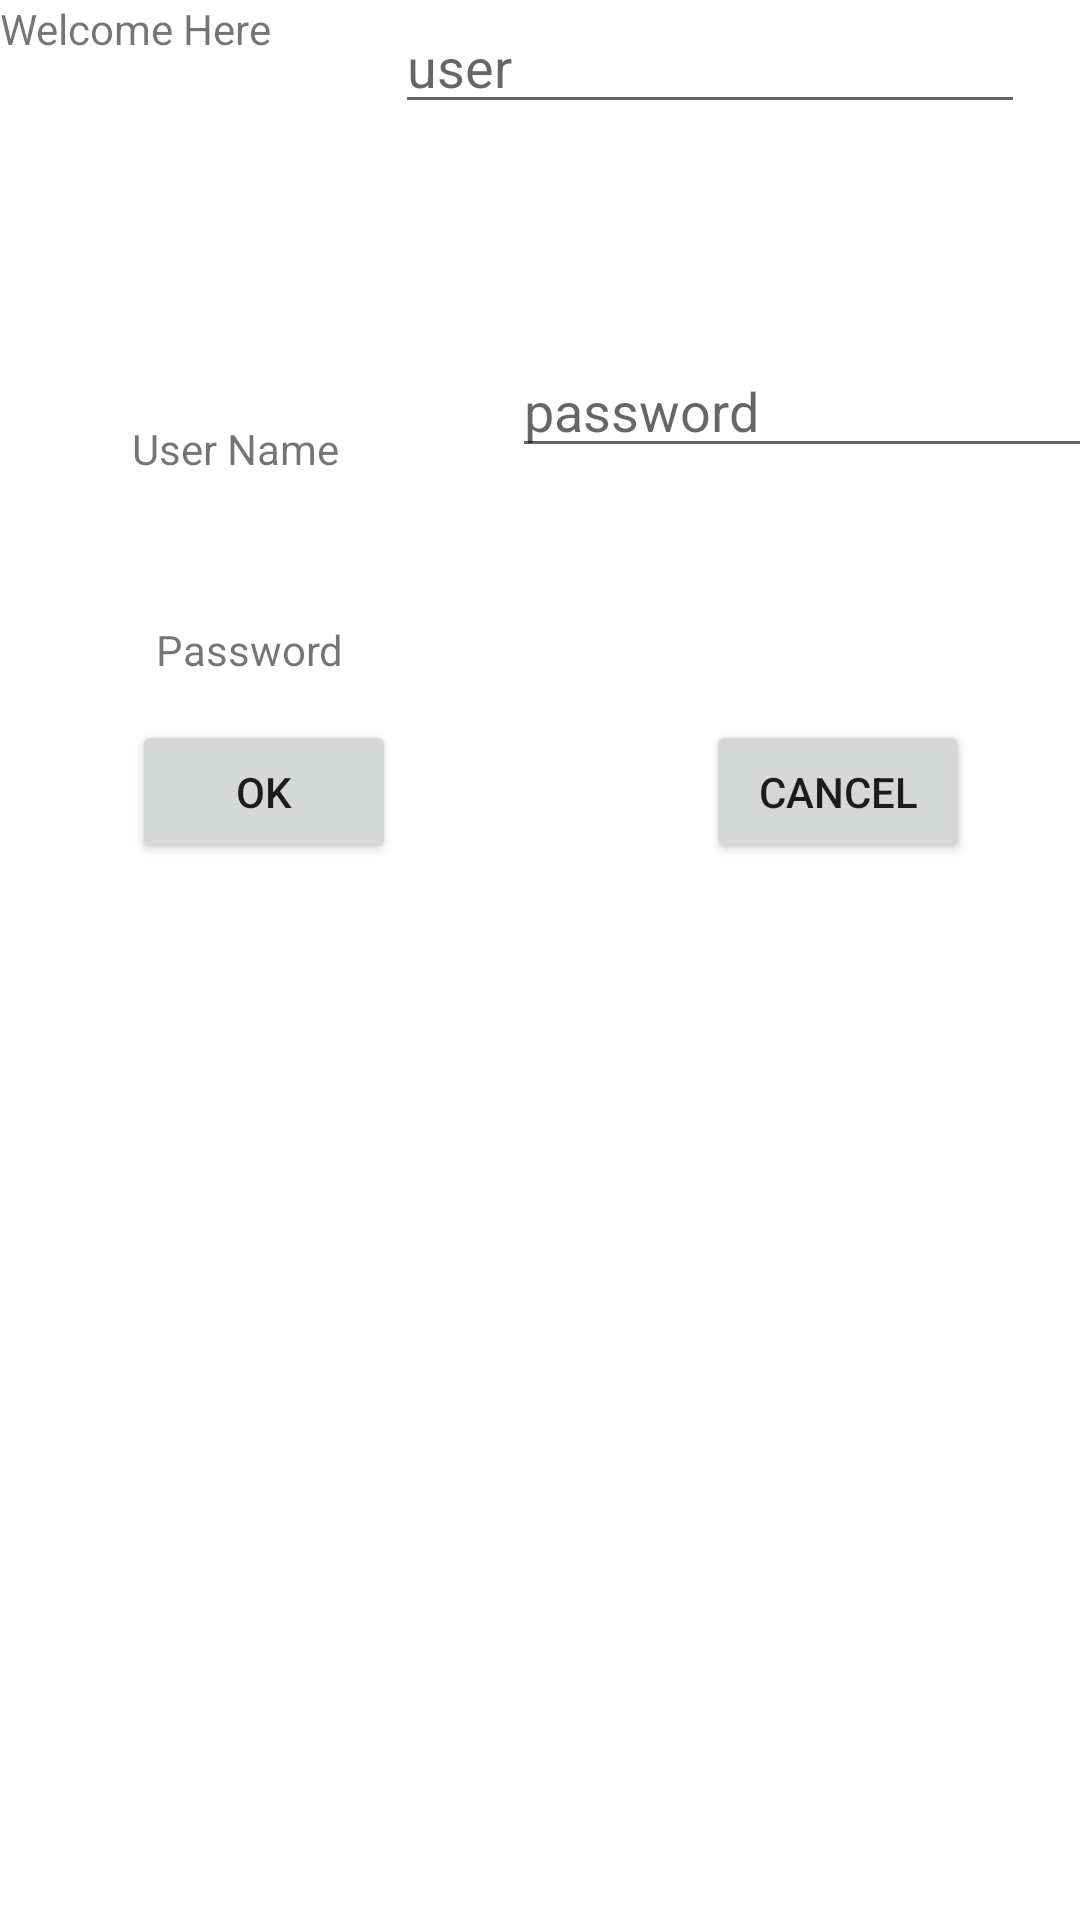

Android layout source for this screen:
<!-- AndroidManifest.xml: application theme Theme.TP1AndroidStudioII -->
<!-- res/layout/login.xml -->
<?xml version="1.0" encoding="utf-8"?>
<androidx.constraintlayout.widget.ConstraintLayout xmlns:android="http://schemas.android.com/apk/res/android"
    xmlns:app="http://schemas.android.com/apk/res-auto"
    xmlns:tools="http://schemas.android.com/tools"
    android:layout_width="match_parent"
    android:layout_height="match_parent">

    <TextView
        android:id="@+id/textView"
        android:layout_width="wrap_content"
        android:layout_height="wrap_content"
        android:text="Welcome Here"
        tools:layout_editor_absoluteX="163dp"
        tools:layout_editor_absoluteY="92dp" />

    <Button
        android:id="@+id/btncanc"
        android:layout_width="wrap_content"
        android:layout_height="wrap_content"
        android:layout_marginStart="76dp"
        android:layout_marginBottom="352dp"
        android:text="cancel"
        app:layout_constraintBottom_toBottomOf="parent"
        app:layout_constraintEnd_toEndOf="parent"
        app:layout_constraintHorizontal_bias="0.427"
        app:layout_constraintStart_toEndOf="@+id/btnokk" />

    <TextView
        android:id="@+id/textView7"
        android:layout_width="wrap_content"
        android:layout_height="wrap_content"
        android:layout_marginStart="44dp"
        android:layout_marginTop="140dp"
        android:text="User Name"
        app:layout_constraintStart_toStartOf="parent"
        app:layout_constraintTop_toTopOf="parent" />

    <TextView
        android:id="@+id/textView8"
        android:layout_width="wrap_content"
        android:layout_height="wrap_content"
        android:layout_marginStart="52dp"
        android:layout_marginTop="48dp"
        android:text="Password"
        app:layout_constraintBottom_toTopOf="@+id/btnokk"
        app:layout_constraintStart_toStartOf="parent"
        app:layout_constraintTop_toBottomOf="@+id/textView7"
        app:layout_constraintVertical_bias="0.0" />

    <EditText
        android:id="@+id/txtusername"
        android:layout_width="wrap_content"
        android:layout_height="wrap_content"
        android:ems="10"
        android:hint="user"
        android:inputType="textPersonName"
        app:layout_constraintEnd_toEndOf="parent"
        app:layout_constraintStart_toEndOf="@+id/textView7"
        tools:layout_editor_absoluteY="129dp" />

    <EditText
        android:id="@+id/txtpassword"
        android:layout_width="wrap_content"
        android:layout_height="wrap_content"
        android:layout_marginStart="56dp"
        android:layout_marginBottom="84dp"
        android:ems="10"
        android:hint="password"
        android:inputType="textPassword"
        app:layout_constraintBottom_toTopOf="@+id/btncanc"
        app:layout_constraintEnd_toEndOf="parent"
        app:layout_constraintHorizontal_bias="0.0"
        app:layout_constraintStart_toEndOf="@+id/textView8" />

    <Button
        android:id="@+id/btnokk"
        android:layout_width="wrap_content"
        android:layout_height="wrap_content"
        android:layout_marginStart="44dp"
        android:layout_marginBottom="352dp"
        android:text="OK"
        app:layout_constraintBottom_toBottomOf="parent"
        app:layout_constraintStart_toStartOf="parent" />
</androidx.constraintlayout.widget.ConstraintLayout>
<!-- resources referenced by this layout -->
<resources>
  <style name="Theme.TP1AndroidStudioII" parent="Theme.MaterialComponents.DayNight.DarkActionBar">
          
          <item name="colorPrimary">@color/purple_500</item>
          <item name="colorPrimaryVariant">@color/purple_700</item>
          <item name="colorOnPrimary">@color/white</item>
          
          <item name="colorSecondary">@color/teal_200</item>
          <item name="colorSecondaryVariant">@color/teal_700</item>
          <item name="colorOnSecondary">@color/black</item>
          
          <item name="android:statusBarColor" tools:targetApi="l">?attr/colorPrimaryVariant</item>
          
      </style>
  <!-- not gathered from this repository: default colours our renderer supplied (Android Studio template values) -->
  <color name="purple_500">#FF6200EE</color>
  <color name="purple_700">#FF3700B3</color>
  <color name="teal_200">#FF03DAC5</color>
  <color name="teal_700">#FF018786</color>
  <color name="black">#FF000000</color>
  <color name="white">#FFFFFFFF</color>
</resources>
